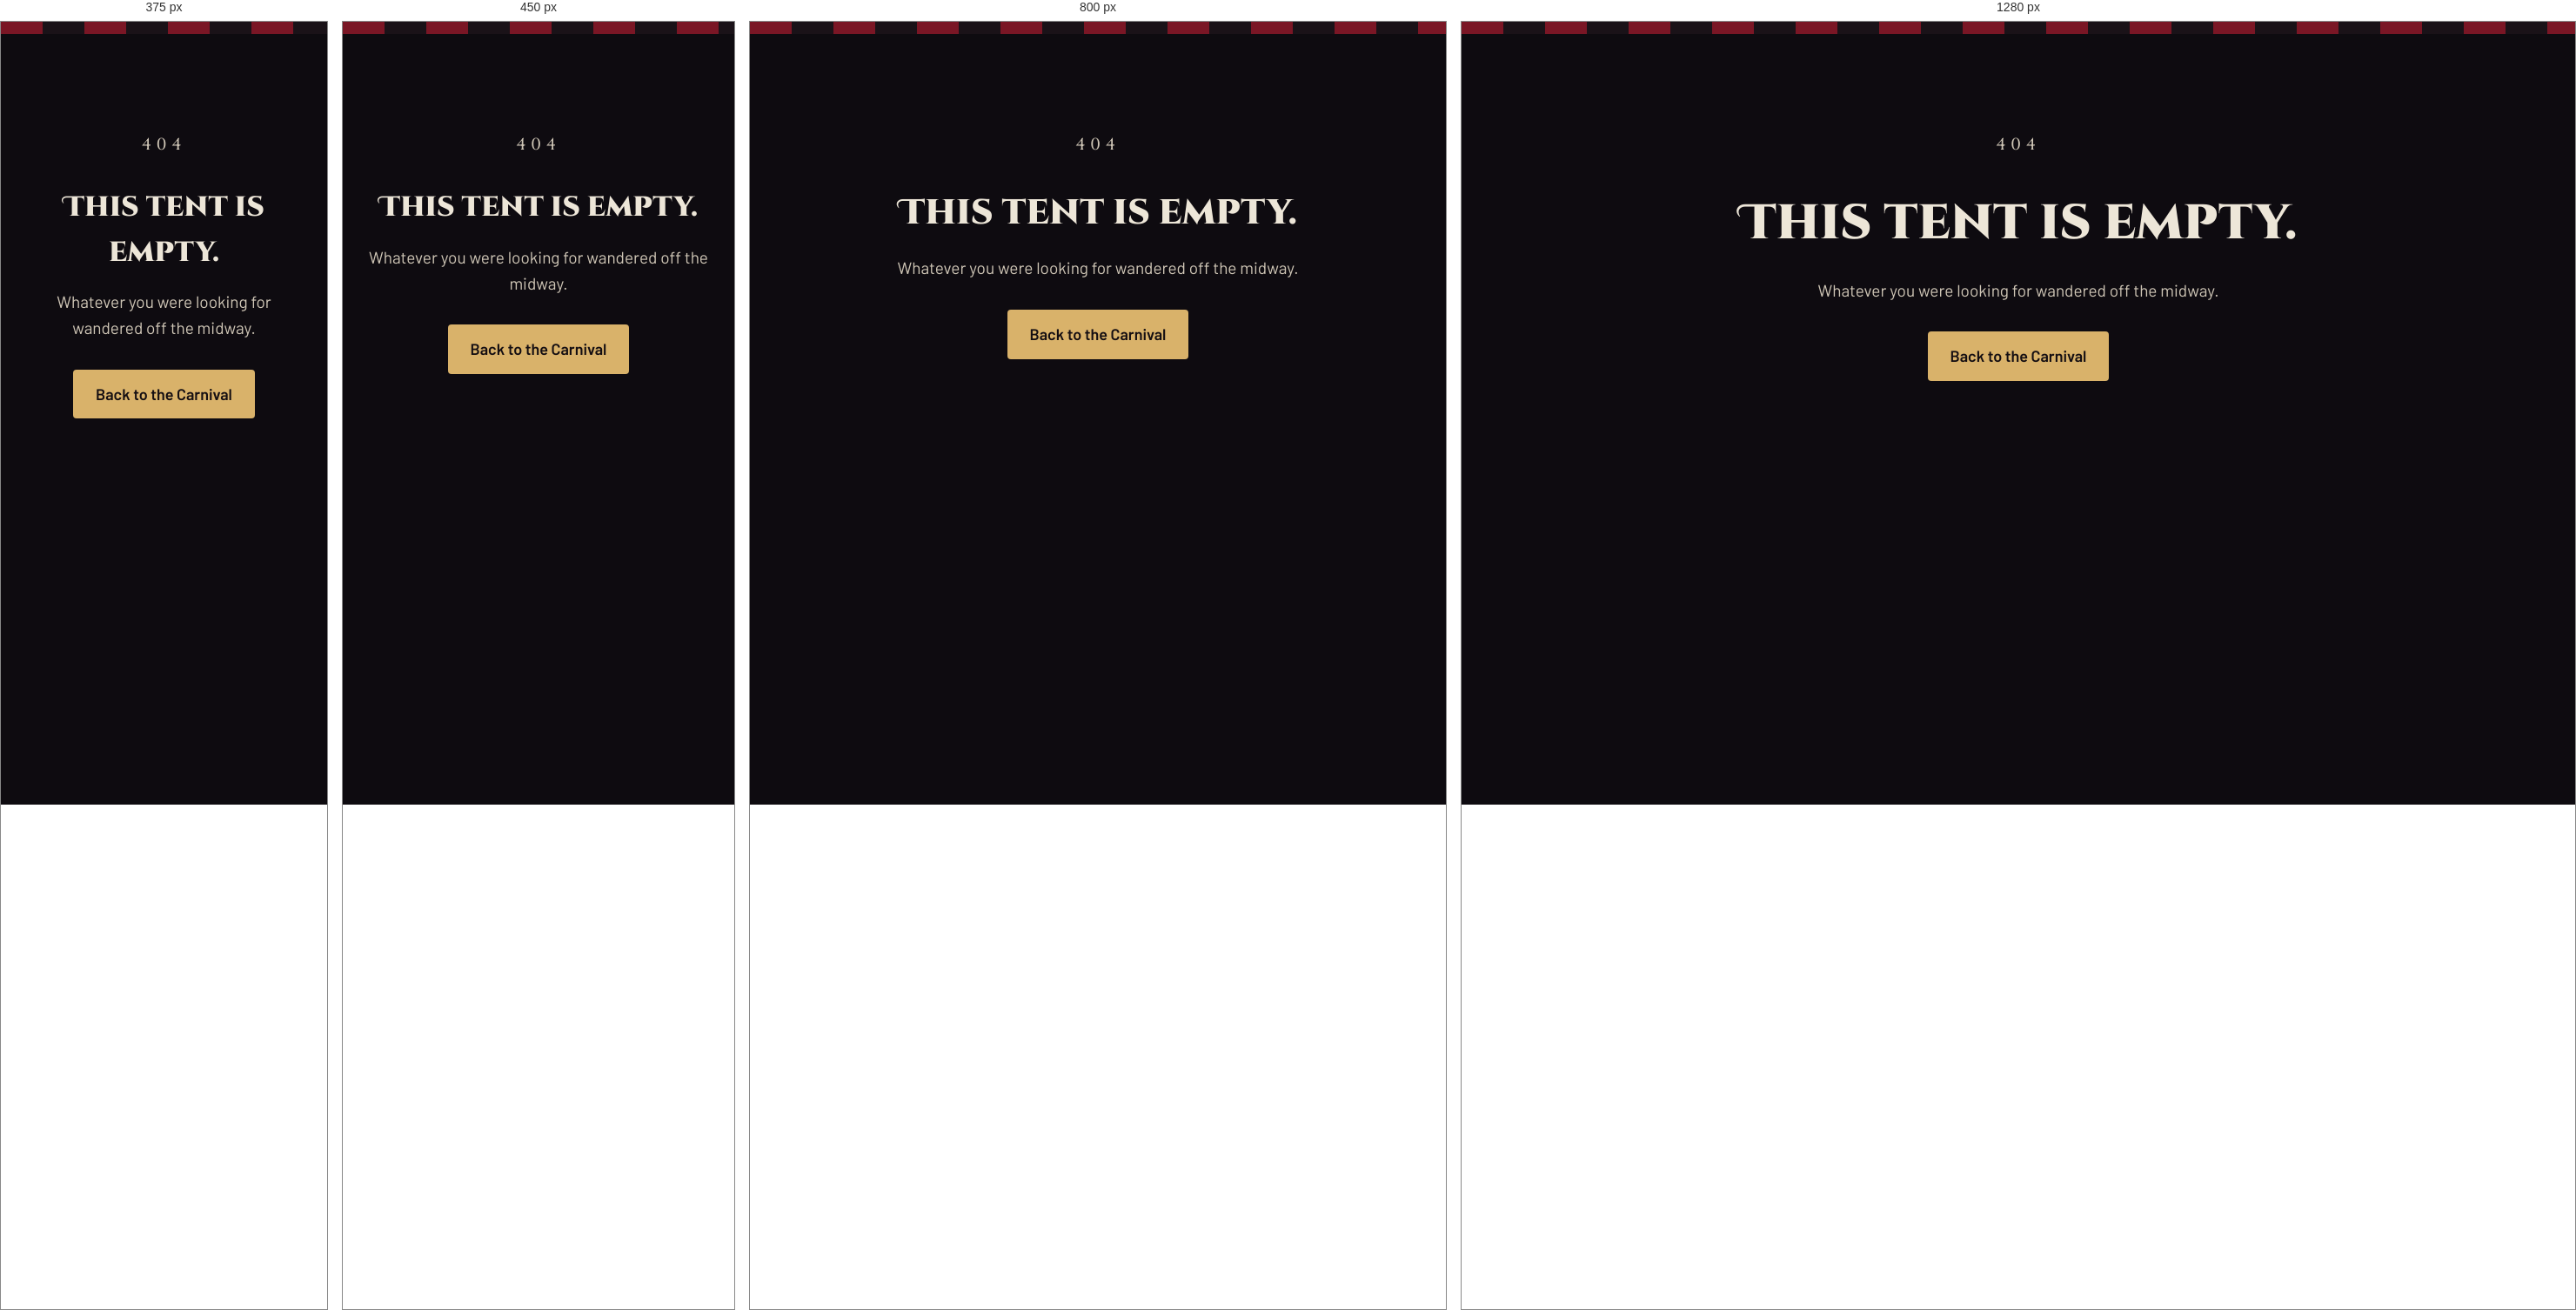
Rendered at 375 px, 450 px, 800 px and 1280 px, left to right.

<!-- file: 404.html -->
<!doctype html>
<html lang="en">
<head>
  <meta charset="utf-8">
  <meta name="viewport" content="width=device-width, initial-scale=1">
  <title>Lost on the midway — Belpire Carnival</title>
  <meta name="robots" content="noindex">
  <meta name="theme-color" content="#0E0B10">
  <link rel="icon" href="/favicon.svg" type="image/svg+xml">
  <link rel="preload" href="/fonts/barlow-400.woff2" as="font" type="font/woff2" crossorigin>
  <link rel="preload" href="/fonts/cinzel-decorative-900.woff2" as="font" type="font/woff2" crossorigin>
  <link rel="stylesheet" href="/fonts.css">
  <link rel="stylesheet" href="/styles.css">
  <link rel="stylesheet" href="/header.css">
</head>
<body>
  <div class="stripe" aria-hidden="true"></div>
  <main class="closing">
    <p class="eyebrow">404</p>
    <h2>This tent is empty.</h2>
    <p>Whatever you were looking for wandered off the midway.</p>
    <a class="btn btn-gold" href="/">Back to the Carnival</a>
  </main>
</body>
</html>


/* @media block from styles.css */
@media (max-width: 560px) {
  .news .capsule { flex-basis: 100%; width: 100%; }
}

/* @media block from styles.css */
@media (max-width: 520px) { .suggest { grid-template-columns: auto minmax(0, 1fr); } .suggest-src { grid-column: 2; } .search-go, .search-clear { flex: 1 1 auto; } }

/* @media block from header.css */
@media (max-width: 960px) {
  .nav.js-nav { flex-wrap: nowrap; gap: 10px; padding-block: 10px; }
  .nav.js-nav .wordmark { font-size: 22px; margin-right: auto; }
  .nav.js-nav .nav-toggle { display: inline-flex; }
  .nav.js-nav .nav-links { display: none; position: absolute; left: 0; right: 0; top: 100%; flex-direction: column; align-items: stretch; gap: 0; max-height: calc(100vh - 80px); overflow-y: auto; padding: 6px 20px 18px; background: var(--band); border-bottom: 1px solid var(--line-strong); box-shadow: 0 18px 30px rgba(0, 0, 0, .5); font-size: 17px; }
  .nav.js-nav.open .nav-links { display: flex; }
  .nav.js-nav .nav-links a:not(.btn) { padding: 14px 4px; min-height: 48px; border-bottom: 1px solid var(--line); }
  .nav.js-nav .nav-links a:not(.btn):last-of-type { border-bottom: 0; }
}

/* @media block from header.css */
@media (max-width: 380px) { .nav-toggle-text { display: none; } .nav.js-nav .wordmark { font-size: 19px; } }

/* @media block from header.css */
@media (max-width: 640px) {
  .acct-name { display: none; }
  .acct-toggle { padding-right: 10px; }
  /* On phones the account menu drops down full width under the header instead of hanging off the button. */
  .acct { position: static; }
  .acct-menu { left: 12px; right: 12px; width: auto; top: calc(100% + 4px); max-height: calc(100vh - 90px); overflow-y: auto; }
  .acct-menu::before { display: none; }
}